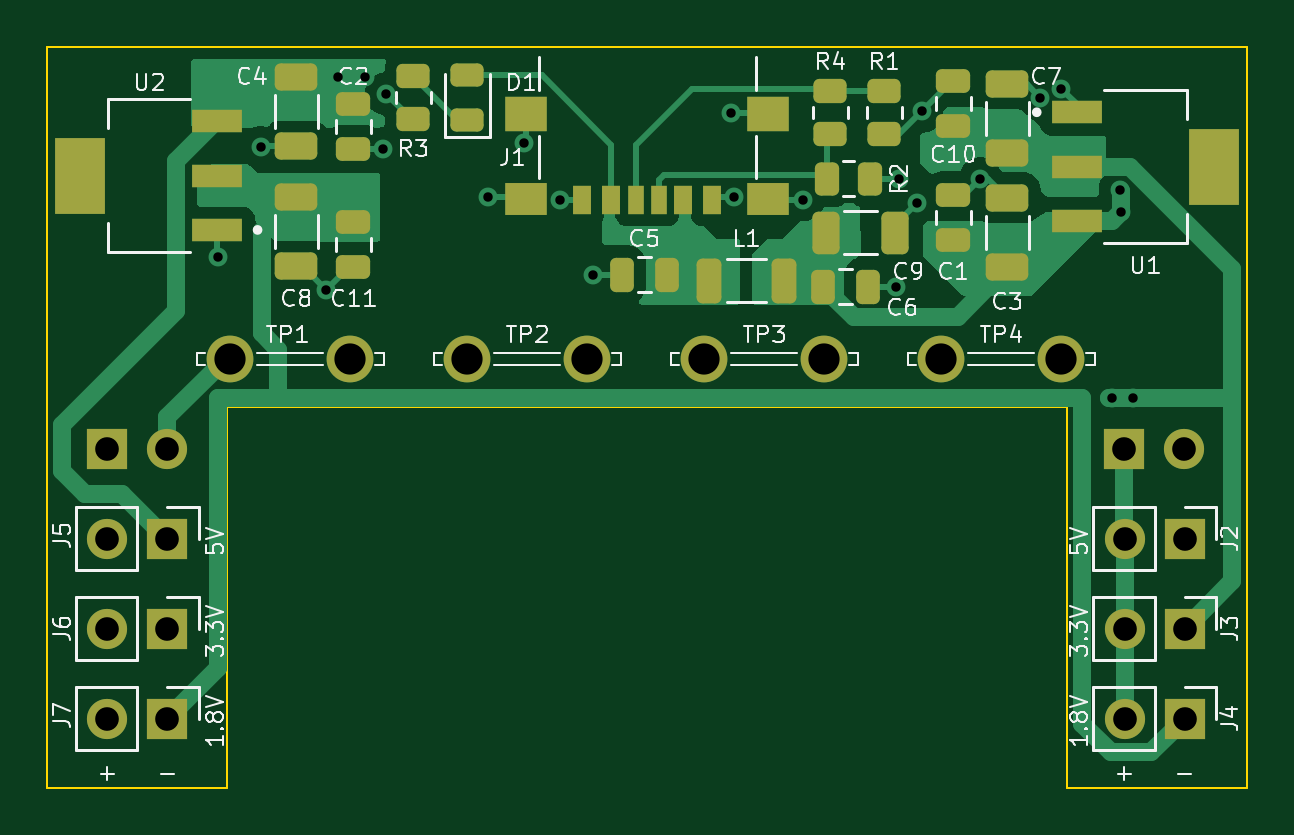
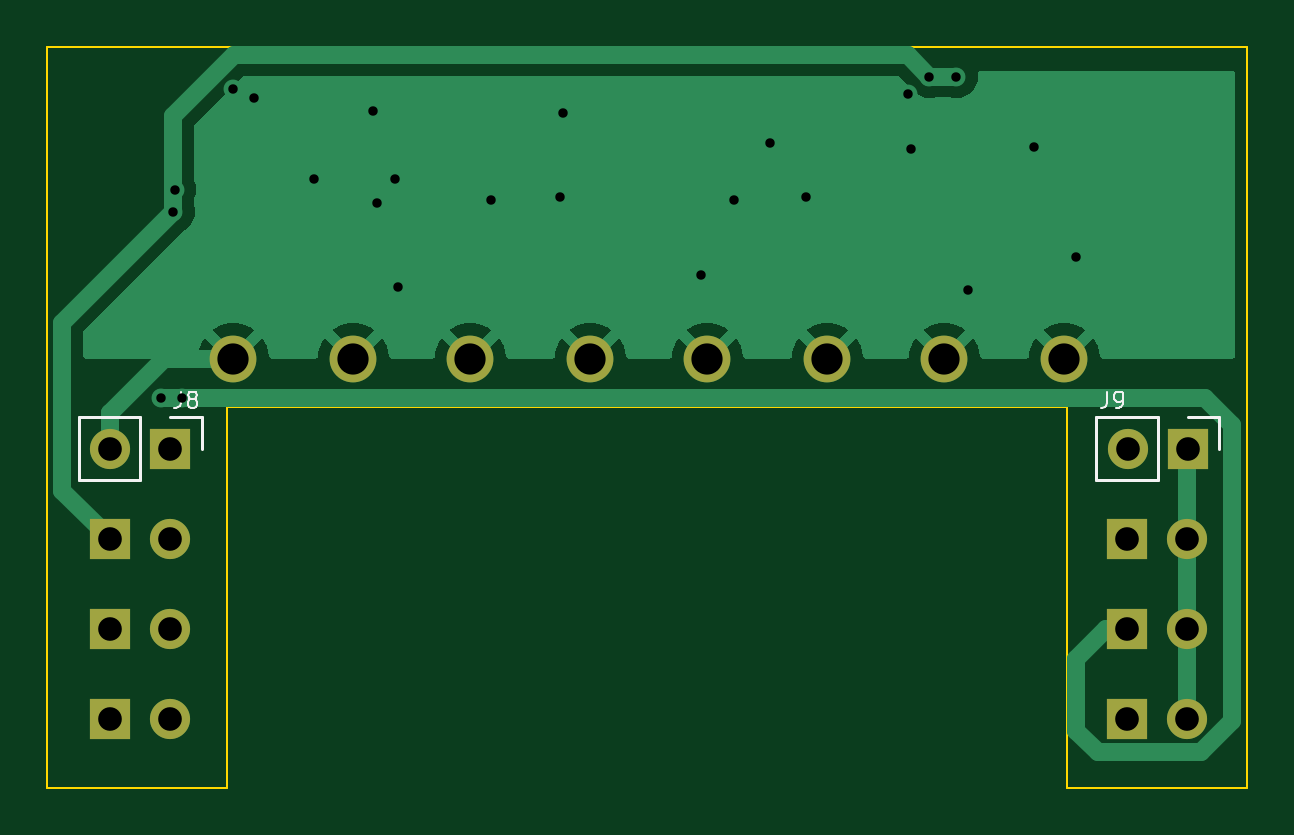
Circuit board: 10 layer files. Board 50.8 x 31.4 mm.
- bottom_copper: Breadboard Power Supply-B_Cu.gbr (18135 bytes)
- bottom_mask: Breadboard Power Supply-B_Mask.gbr (1470 bytes)
- paste: Breadboard Power Supply-B_Paste.gbr (474 bytes)
- bottom_silk: Breadboard Power Supply-B_Silkscreen.gbr (2823 bytes)
- outline: Breadboard Power Supply-Edge_Cuts.gbr (1016 bytes)
- top_copper: Breadboard Power Supply-F_Cu.gbr (29574 bytes)
- top_mask: Breadboard Power Supply-F_Mask.gbr (5153 bytes)
- paste: Breadboard Power Supply-F_Paste.gbr (4152 bytes)
- top_silk: Breadboard Power Supply-F_Silkscreen.gbr (31286 bytes)
- drill: Breadboard Power Supply.drl (1106 bytes)

=== bottom_copper: Breadboard Power Supply-B_Cu.gbr (18135 bytes, source omitted) ===
=== bottom_mask: Breadboard Power Supply-B_Mask.gbr ===
%TF.GenerationSoftware,KiCad,Pcbnew,(6.0.10-0)*%
%TF.CreationDate,2023-02-05T19:55:01-07:00*%
%TF.ProjectId,Breadboard Power Supply,42726561-6462-46f6-9172-6420506f7765,v1*%
%TF.SameCoordinates,Original*%
%TF.FileFunction,Soldermask,Bot*%
%TF.FilePolarity,Negative*%
%FSLAX46Y46*%
G04 Gerber Fmt 4.6, Leading zero omitted, Abs format (unit mm)*
G04 Created by KiCad (PCBNEW (6.0.10-0)) date 2023-02-05 19:55:01*
%MOMM*%
%LPD*%
G01*
G04 APERTURE LIST*
%ADD10R,1.700000X1.700000*%
%ADD11O,1.700000X1.700000*%
%ADD12C,1.980000*%
G04 APERTURE END LIST*
D10*
%TO.C,J3*%
X149753000Y-100838000D03*
D11*
X147213000Y-100838000D03*
%TD*%
D12*
%TO.C,TP2*%
X124460000Y-89408000D03*
X119380000Y-89408000D03*
%TD*%
D10*
%TO.C,J4*%
X149753000Y-104648000D03*
D11*
X147213000Y-104648000D03*
%TD*%
D12*
%TO.C,TP1*%
X109347000Y-89408000D03*
X114427000Y-89408000D03*
%TD*%
D10*
%TO.C,J7*%
X106680000Y-104648000D03*
D11*
X104140000Y-104648000D03*
%TD*%
D10*
%TO.C,J6*%
X106680000Y-100838000D03*
D11*
X104140000Y-100838000D03*
%TD*%
D10*
%TO.C,J2*%
X149753000Y-97028000D03*
D11*
X147213000Y-97028000D03*
%TD*%
D12*
%TO.C,TP4*%
X139446000Y-89408000D03*
X144526000Y-89408000D03*
%TD*%
D10*
%TO.C,J5*%
X106680000Y-97028000D03*
D11*
X104140000Y-97028000D03*
%TD*%
D12*
%TO.C,TP3*%
X129413000Y-89408000D03*
X134493000Y-89408000D03*
%TD*%
D10*
%TO.C,J8*%
X147190000Y-93218000D03*
D11*
X149730000Y-93218000D03*
%TD*%
D10*
%TO.C,J9*%
X104135000Y-93218000D03*
D11*
X106675000Y-93218000D03*
%TD*%
M02*

=== paste: Breadboard Power Supply-B_Paste.gbr ===
%TF.GenerationSoftware,KiCad,Pcbnew,(6.0.10-0)*%
%TF.CreationDate,2023-02-05T19:55:00-07:00*%
%TF.ProjectId,Breadboard Power Supply,42726561-6462-46f6-9172-6420506f7765,v1*%
%TF.SameCoordinates,Original*%
%TF.FileFunction,Paste,Bot*%
%TF.FilePolarity,Positive*%
%FSLAX46Y46*%
G04 Gerber Fmt 4.6, Leading zero omitted, Abs format (unit mm)*
G04 Created by KiCad (PCBNEW (6.0.10-0)) date 2023-02-05 19:55:00*
%MOMM*%
%LPD*%
G01*
G04 APERTURE LIST*
G04 APERTURE END LIST*
M02*

=== bottom_silk: Breadboard Power Supply-B_Silkscreen.gbr ===
%TF.GenerationSoftware,KiCad,Pcbnew,(6.0.10-0)*%
%TF.CreationDate,2023-02-05T19:55:01-07:00*%
%TF.ProjectId,Breadboard Power Supply,42726561-6462-46f6-9172-6420506f7765,v1*%
%TF.SameCoordinates,Original*%
%TF.FileFunction,Legend,Bot*%
%TF.FilePolarity,Positive*%
%FSLAX46Y46*%
G04 Gerber Fmt 4.6, Leading zero omitted, Abs format (unit mm)*
G04 Created by KiCad (PCBNEW (6.0.10-0)) date 2023-02-05 19:55:01*
%MOMM*%
%LPD*%
G01*
G04 APERTURE LIST*
%ADD10C,0.100000*%
%ADD11C,0.120000*%
G04 APERTURE END LIST*
D10*
%TO.C,J8*%
X146758333Y-90802666D02*
X146758333Y-91302666D01*
X146791666Y-91402666D01*
X146858333Y-91469333D01*
X146958333Y-91502666D01*
X147025000Y-91502666D01*
X146325000Y-91102666D02*
X146391666Y-91069333D01*
X146425000Y-91036000D01*
X146458333Y-90969333D01*
X146458333Y-90936000D01*
X146425000Y-90869333D01*
X146391666Y-90836000D01*
X146325000Y-90802666D01*
X146191666Y-90802666D01*
X146125000Y-90836000D01*
X146091666Y-90869333D01*
X146058333Y-90936000D01*
X146058333Y-90969333D01*
X146091666Y-91036000D01*
X146125000Y-91069333D01*
X146191666Y-91102666D01*
X146325000Y-91102666D01*
X146391666Y-91136000D01*
X146425000Y-91169333D01*
X146458333Y-91236000D01*
X146458333Y-91369333D01*
X146425000Y-91436000D01*
X146391666Y-91469333D01*
X146325000Y-91502666D01*
X146191666Y-91502666D01*
X146125000Y-91469333D01*
X146091666Y-91436000D01*
X146058333Y-91369333D01*
X146058333Y-91236000D01*
X146091666Y-91169333D01*
X146125000Y-91136000D01*
X146191666Y-91102666D01*
%TO.C,J9*%
X107548333Y-90802666D02*
X107548333Y-91302666D01*
X107581666Y-91402666D01*
X107648333Y-91469333D01*
X107748333Y-91502666D01*
X107815000Y-91502666D01*
X107181666Y-91502666D02*
X107048333Y-91502666D01*
X106981666Y-91469333D01*
X106948333Y-91436000D01*
X106881666Y-91336000D01*
X106848333Y-91202666D01*
X106848333Y-90936000D01*
X106881666Y-90869333D01*
X106915000Y-90836000D01*
X106981666Y-90802666D01*
X107115000Y-90802666D01*
X107181666Y-90836000D01*
X107215000Y-90869333D01*
X107248333Y-90936000D01*
X107248333Y-91102666D01*
X107215000Y-91169333D01*
X107181666Y-91202666D01*
X107115000Y-91236000D01*
X106981666Y-91236000D01*
X106915000Y-91202666D01*
X106881666Y-91169333D01*
X106848333Y-91102666D01*
D11*
%TO.C,J8*%
X145860000Y-91888000D02*
X145860000Y-93218000D01*
X151060000Y-91888000D02*
X151060000Y-94548000D01*
X147190000Y-91888000D02*
X145860000Y-91888000D01*
X148460000Y-94548000D02*
X151060000Y-94548000D01*
X148460000Y-91888000D02*
X148460000Y-94548000D01*
X148460000Y-91888000D02*
X151060000Y-91888000D01*
%TO.C,J9*%
X102805000Y-91888000D02*
X102805000Y-93218000D01*
X104135000Y-91888000D02*
X102805000Y-91888000D01*
X105405000Y-91888000D02*
X105405000Y-94548000D01*
X105405000Y-94548000D02*
X108005000Y-94548000D01*
X105405000Y-91888000D02*
X108005000Y-91888000D01*
X108005000Y-91888000D02*
X108005000Y-94548000D01*
%TD*%
M02*

=== outline: Breadboard Power Supply-Edge_Cuts.gbr ===
%TF.GenerationSoftware,KiCad,Pcbnew,(6.0.10-0)*%
%TF.CreationDate,2023-02-05T19:55:01-07:00*%
%TF.ProjectId,Breadboard Power Supply,42726561-6462-46f6-9172-6420506f7765,v1*%
%TF.SameCoordinates,Original*%
%TF.FileFunction,Profile,NP*%
%FSLAX46Y46*%
G04 Gerber Fmt 4.6, Leading zero omitted, Abs format (unit mm)*
G04 Created by KiCad (PCBNEW (6.0.10-0)) date 2023-02-05 19:55:01*
%MOMM*%
%LPD*%
G01*
G04 APERTURE LIST*
%TA.AperFunction,Profile*%
%ADD10C,0.100000*%
%TD*%
G04 APERTURE END LIST*
D10*
X101600000Y-101600000D02*
X101600000Y-101600000D01*
X101600000Y-107569000D02*
X109220000Y-107569000D01*
X101600000Y-76200000D02*
X101600000Y-107569000D01*
X144780000Y-107569000D02*
X152400000Y-107569000D01*
X109220000Y-107569000D02*
X109220000Y-91440000D01*
X144780000Y-91440000D02*
X144780000Y-107569000D01*
X101600000Y-76200000D02*
X152400000Y-76200000D01*
X109220000Y-91440000D02*
X144780000Y-91440000D01*
X109220000Y-101600000D02*
X109220000Y-101600000D01*
X152400000Y-107569000D02*
X152400000Y-76200000D01*
M02*

=== top_copper: Breadboard Power Supply-F_Cu.gbr (29574 bytes, source omitted) ===
=== top_mask: Breadboard Power Supply-F_Mask.gbr ===
%TF.GenerationSoftware,KiCad,Pcbnew,(6.0.10-0)*%
%TF.CreationDate,2023-02-05T19:55:01-07:00*%
%TF.ProjectId,Breadboard Power Supply,42726561-6462-46f6-9172-6420506f7765,v1*%
%TF.SameCoordinates,Original*%
%TF.FileFunction,Soldermask,Top*%
%TF.FilePolarity,Negative*%
%FSLAX46Y46*%
G04 Gerber Fmt 4.6, Leading zero omitted, Abs format (unit mm)*
G04 Created by KiCad (PCBNEW (6.0.10-0)) date 2023-02-05 19:55:01*
%MOMM*%
%LPD*%
G01*
G04 APERTURE LIST*
G04 Aperture macros list*
%AMRoundRect*
0 Rectangle with rounded corners*
0 $1 Rounding radius*
0 $2 $3 $4 $5 $6 $7 $8 $9 X,Y pos of 4 corners*
0 Add a 4 corners polygon primitive as box body*
4,1,4,$2,$3,$4,$5,$6,$7,$8,$9,$2,$3,0*
0 Add four circle primitives for the rounded corners*
1,1,$1+$1,$2,$3*
1,1,$1+$1,$4,$5*
1,1,$1+$1,$6,$7*
1,1,$1+$1,$8,$9*
0 Add four rect primitives between the rounded corners*
20,1,$1+$1,$2,$3,$4,$5,0*
20,1,$1+$1,$4,$5,$6,$7,0*
20,1,$1+$1,$6,$7,$8,$9,0*
20,1,$1+$1,$8,$9,$2,$3,0*%
G04 Aperture macros list end*
%ADD10R,1.700000X1.700000*%
%ADD11O,1.700000X1.700000*%
%ADD12RoundRect,0.243750X0.456250X-0.243750X0.456250X0.243750X-0.456250X0.243750X-0.456250X-0.243750X0*%
%ADD13RoundRect,0.250000X-0.262500X-0.450000X0.262500X-0.450000X0.262500X0.450000X-0.262500X0.450000X0*%
%ADD14RoundRect,0.250000X-0.475000X0.250000X-0.475000X-0.250000X0.475000X-0.250000X0.475000X0.250000X0*%
%ADD15RoundRect,0.250000X-0.450000X0.262500X-0.450000X-0.262500X0.450000X-0.262500X0.450000X0.262500X0*%
%ADD16RoundRect,0.250000X-0.650000X0.325000X-0.650000X-0.325000X0.650000X-0.325000X0.650000X0.325000X0*%
%ADD17C,1.980000*%
%ADD18RoundRect,0.250000X-0.325000X-0.650000X0.325000X-0.650000X0.325000X0.650000X-0.325000X0.650000X0*%
%ADD19R,2.150000X0.950000*%
%ADD20R,2.150000X3.250000*%
%ADD21RoundRect,0.250000X0.650000X-0.325000X0.650000X0.325000X-0.650000X0.325000X-0.650000X-0.325000X0*%
%ADD22RoundRect,0.250000X0.475000X-0.250000X0.475000X0.250000X-0.475000X0.250000X-0.475000X-0.250000X0*%
%ADD23R,0.700000X1.200000*%
%ADD24R,0.760000X1.200000*%
%ADD25R,0.800000X1.200000*%
%ADD26R,1.800000X1.350000*%
%ADD27R,1.800000X1.500000*%
%ADD28RoundRect,0.250000X-0.275000X-0.700000X0.275000X-0.700000X0.275000X0.700000X-0.275000X0.700000X0*%
%ADD29RoundRect,0.250000X-0.250000X-0.475000X0.250000X-0.475000X0.250000X0.475000X-0.250000X0.475000X0*%
%ADD30RoundRect,0.250000X0.250000X0.475000X-0.250000X0.475000X-0.250000X-0.475000X0.250000X-0.475000X0*%
G04 APERTURE END LIST*
D10*
%TO.C,J3*%
X149753000Y-100838000D03*
D11*
X147213000Y-100838000D03*
%TD*%
D12*
%TO.C,D1*%
X119380000Y-79296500D03*
X119380000Y-77421500D03*
%TD*%
D13*
%TO.C,R2*%
X134596500Y-81788000D03*
X136421500Y-81788000D03*
%TD*%
D14*
%TO.C,C2*%
X114554000Y-78630000D03*
X114554000Y-80530000D03*
%TD*%
D15*
%TO.C,R1*%
X137033000Y-78081500D03*
X137033000Y-79906500D03*
%TD*%
D16*
%TO.C,C4*%
X112141000Y-77470000D03*
X112141000Y-80420000D03*
%TD*%
D17*
%TO.C,TP2*%
X124460000Y-89408000D03*
X119380000Y-89408000D03*
%TD*%
D18*
%TO.C,C9*%
X134547000Y-84074000D03*
X137497000Y-84074000D03*
%TD*%
D10*
%TO.C,J4*%
X149753000Y-104648000D03*
D11*
X147213000Y-104648000D03*
%TD*%
D17*
%TO.C,TP1*%
X109347000Y-89408000D03*
X114427000Y-89408000D03*
%TD*%
D15*
%TO.C,R3*%
X117094000Y-77446500D03*
X117094000Y-79271500D03*
%TD*%
D10*
%TO.C,J7*%
X106680000Y-104648000D03*
D11*
X104140000Y-104648000D03*
%TD*%
D15*
%TO.C,R4*%
X134747000Y-78081500D03*
X134747000Y-79906500D03*
%TD*%
D10*
%TO.C,J6*%
X106680000Y-100838000D03*
D11*
X104140000Y-100838000D03*
%TD*%
D19*
%TO.C,U2*%
X108797000Y-83961000D03*
X108797000Y-81661000D03*
X108797000Y-79361000D03*
D20*
X102997000Y-81661000D03*
%TD*%
D21*
%TO.C,C3*%
X142240000Y-85549000D03*
X142240000Y-82599000D03*
%TD*%
D22*
%TO.C,C1*%
X139954000Y-84389000D03*
X139954000Y-82489000D03*
%TD*%
D23*
%TO.C,J1*%
X127500000Y-82686900D03*
D24*
X125480000Y-82686900D03*
D25*
X124250000Y-82686900D03*
D23*
X126500000Y-82686900D03*
D24*
X128520000Y-82686900D03*
D25*
X129750000Y-82686900D03*
D26*
X121875000Y-82631900D03*
X132125000Y-82631900D03*
D27*
X132125000Y-79051900D03*
X121875000Y-79051900D03*
%TD*%
D22*
%TO.C,C10*%
X139954000Y-79563000D03*
X139954000Y-77663000D03*
%TD*%
D14*
%TO.C,C11*%
X114554000Y-83632000D03*
X114554000Y-85532000D03*
%TD*%
D28*
%TO.C,L1*%
X129616000Y-86106000D03*
X132766000Y-86106000D03*
%TD*%
D10*
%TO.C,J2*%
X149753000Y-97028000D03*
D11*
X147213000Y-97028000D03*
%TD*%
D17*
%TO.C,TP4*%
X139446000Y-89408000D03*
X144526000Y-89408000D03*
%TD*%
D29*
%TO.C,C6*%
X134437000Y-86360000D03*
X136337000Y-86360000D03*
%TD*%
D10*
%TO.C,J5*%
X106680000Y-97028000D03*
D11*
X104140000Y-97028000D03*
%TD*%
D16*
%TO.C,C8*%
X112141000Y-82550000D03*
X112141000Y-85500000D03*
%TD*%
D17*
%TO.C,TP3*%
X129413000Y-89408000D03*
X134493000Y-89408000D03*
%TD*%
D19*
%TO.C,U1*%
X145182000Y-78980000D03*
X145182000Y-81280000D03*
X145182000Y-83580000D03*
D20*
X150982000Y-81280000D03*
%TD*%
D21*
%TO.C,C7*%
X142240000Y-80723000D03*
X142240000Y-77773000D03*
%TD*%
D30*
%TO.C,C5*%
X127823000Y-85852000D03*
X125923000Y-85852000D03*
%TD*%
D10*
%TO.C,J8*%
X147190000Y-93218000D03*
D11*
X149730000Y-93218000D03*
%TD*%
D10*
%TO.C,J9*%
X104135000Y-93218000D03*
D11*
X106675000Y-93218000D03*
%TD*%
M02*

=== paste: Breadboard Power Supply-F_Paste.gbr ===
%TF.GenerationSoftware,KiCad,Pcbnew,(6.0.10-0)*%
%TF.CreationDate,2023-02-05T19:55:00-07:00*%
%TF.ProjectId,Breadboard Power Supply,42726561-6462-46f6-9172-6420506f7765,v1*%
%TF.SameCoordinates,Original*%
%TF.FileFunction,Paste,Top*%
%TF.FilePolarity,Positive*%
%FSLAX46Y46*%
G04 Gerber Fmt 4.6, Leading zero omitted, Abs format (unit mm)*
G04 Created by KiCad (PCBNEW (6.0.10-0)) date 2023-02-05 19:55:00*
%MOMM*%
%LPD*%
G01*
G04 APERTURE LIST*
G04 Aperture macros list*
%AMRoundRect*
0 Rectangle with rounded corners*
0 $1 Rounding radius*
0 $2 $3 $4 $5 $6 $7 $8 $9 X,Y pos of 4 corners*
0 Add a 4 corners polygon primitive as box body*
4,1,4,$2,$3,$4,$5,$6,$7,$8,$9,$2,$3,0*
0 Add four circle primitives for the rounded corners*
1,1,$1+$1,$2,$3*
1,1,$1+$1,$4,$5*
1,1,$1+$1,$6,$7*
1,1,$1+$1,$8,$9*
0 Add four rect primitives between the rounded corners*
20,1,$1+$1,$2,$3,$4,$5,0*
20,1,$1+$1,$4,$5,$6,$7,0*
20,1,$1+$1,$6,$7,$8,$9,0*
20,1,$1+$1,$8,$9,$2,$3,0*%
G04 Aperture macros list end*
%ADD10RoundRect,0.243750X0.456250X-0.243750X0.456250X0.243750X-0.456250X0.243750X-0.456250X-0.243750X0*%
%ADD11RoundRect,0.250000X-0.262500X-0.450000X0.262500X-0.450000X0.262500X0.450000X-0.262500X0.450000X0*%
%ADD12RoundRect,0.250000X-0.475000X0.250000X-0.475000X-0.250000X0.475000X-0.250000X0.475000X0.250000X0*%
%ADD13RoundRect,0.250000X-0.450000X0.262500X-0.450000X-0.262500X0.450000X-0.262500X0.450000X0.262500X0*%
%ADD14RoundRect,0.250000X-0.650000X0.325000X-0.650000X-0.325000X0.650000X-0.325000X0.650000X0.325000X0*%
%ADD15RoundRect,0.250000X-0.325000X-0.650000X0.325000X-0.650000X0.325000X0.650000X-0.325000X0.650000X0*%
%ADD16R,2.150000X0.950000*%
%ADD17R,2.150000X3.250000*%
%ADD18RoundRect,0.250000X0.650000X-0.325000X0.650000X0.325000X-0.650000X0.325000X-0.650000X-0.325000X0*%
%ADD19RoundRect,0.250000X0.475000X-0.250000X0.475000X0.250000X-0.475000X0.250000X-0.475000X-0.250000X0*%
%ADD20R,0.700000X1.200000*%
%ADD21R,0.760000X1.200000*%
%ADD22R,0.800000X1.200000*%
%ADD23R,1.800000X1.350000*%
%ADD24R,1.800000X1.500000*%
%ADD25RoundRect,0.250000X-0.275000X-0.700000X0.275000X-0.700000X0.275000X0.700000X-0.275000X0.700000X0*%
%ADD26RoundRect,0.250000X-0.250000X-0.475000X0.250000X-0.475000X0.250000X0.475000X-0.250000X0.475000X0*%
%ADD27RoundRect,0.250000X0.250000X0.475000X-0.250000X0.475000X-0.250000X-0.475000X0.250000X-0.475000X0*%
G04 APERTURE END LIST*
D10*
%TO.C,D1*%
X119380000Y-79296500D03*
X119380000Y-77421500D03*
%TD*%
D11*
%TO.C,R2*%
X134596500Y-81788000D03*
X136421500Y-81788000D03*
%TD*%
D12*
%TO.C,C2*%
X114554000Y-78630000D03*
X114554000Y-80530000D03*
%TD*%
D13*
%TO.C,R1*%
X137033000Y-78081500D03*
X137033000Y-79906500D03*
%TD*%
D14*
%TO.C,C4*%
X112141000Y-77470000D03*
X112141000Y-80420000D03*
%TD*%
D15*
%TO.C,C9*%
X134547000Y-84074000D03*
X137497000Y-84074000D03*
%TD*%
D13*
%TO.C,R3*%
X117094000Y-77446500D03*
X117094000Y-79271500D03*
%TD*%
%TO.C,R4*%
X134747000Y-78081500D03*
X134747000Y-79906500D03*
%TD*%
D16*
%TO.C,U2*%
X108797000Y-83961000D03*
X108797000Y-81661000D03*
X108797000Y-79361000D03*
D17*
X102997000Y-81661000D03*
%TD*%
D18*
%TO.C,C3*%
X142240000Y-85549000D03*
X142240000Y-82599000D03*
%TD*%
D19*
%TO.C,C1*%
X139954000Y-84389000D03*
X139954000Y-82489000D03*
%TD*%
D20*
%TO.C,J1*%
X127500000Y-82686900D03*
D21*
X125480000Y-82686900D03*
D22*
X124250000Y-82686900D03*
D20*
X126500000Y-82686900D03*
D21*
X128520000Y-82686900D03*
D22*
X129750000Y-82686900D03*
D23*
X121875000Y-82631900D03*
X132125000Y-82631900D03*
D24*
X132125000Y-79051900D03*
X121875000Y-79051900D03*
%TD*%
D19*
%TO.C,C10*%
X139954000Y-79563000D03*
X139954000Y-77663000D03*
%TD*%
D12*
%TO.C,C11*%
X114554000Y-83632000D03*
X114554000Y-85532000D03*
%TD*%
D25*
%TO.C,L1*%
X129616000Y-86106000D03*
X132766000Y-86106000D03*
%TD*%
D26*
%TO.C,C6*%
X134437000Y-86360000D03*
X136337000Y-86360000D03*
%TD*%
D14*
%TO.C,C8*%
X112141000Y-82550000D03*
X112141000Y-85500000D03*
%TD*%
D16*
%TO.C,U1*%
X145182000Y-78980000D03*
X145182000Y-81280000D03*
X145182000Y-83580000D03*
D17*
X150982000Y-81280000D03*
%TD*%
D18*
%TO.C,C7*%
X142240000Y-80723000D03*
X142240000Y-77773000D03*
%TD*%
D27*
%TO.C,C5*%
X127823000Y-85852000D03*
X125923000Y-85852000D03*
%TD*%
M02*

=== top_silk: Breadboard Power Supply-F_Silkscreen.gbr (31286 bytes, source omitted) ===
=== drill: Breadboard Power Supply.drl ===
M48
; DRILL file {KiCad (6.0.10-0)} date Sunday, February 05, 2023 at 07:55:04 PM
; FORMAT={-:-/ absolute / inch / decimal}
; #@! TF.CreationDate,2023-02-05T19:55:04-07:00
; #@! TF.GenerationSoftware,Kicad,Pcbnew,(6.0.10-0)
; #@! TF.FileFunction,MixedPlating,1,2
FMAT,2
INCH
; #@! TA.AperFunction,Plated,PTH,ViaDrill
T1C0.0157
; #@! TA.AperFunction,Plated,PTH,ComponentDrill
T2C0.0394
; #@! TA.AperFunction,Plated,PTH,ComponentDrill
T3C0.0520
%
G90
G05
T1
X4.285Y-3.35
X4.3558Y-3.1681
X4.465Y-3.405
X4.485Y-3.05
X4.53Y-3.05
X4.56Y-3.17
X4.5649Y-3.0786
X4.735Y-3.25
X4.795Y-3.16
X4.855Y-3.255
X4.91Y-3.38
X5.14Y-3.11
X5.145Y-3.25
X5.26Y-3.255
X5.415Y-3.4
X5.42Y-3.22
X5.45Y-3.26
X5.4575Y-3.1075
X5.555Y-3.22
X5.655Y-3.085
X5.69Y-3.07
X5.775Y-3.585
X5.7879Y-3.2384
X5.79Y-3.275
X5.81Y-3.585
T2
X4.0998Y-3.67
X4.1Y-3.82
X4.1Y-3.97
X4.1Y-4.12
X4.1998Y-3.67
X4.2Y-3.82
X4.2Y-3.97
X4.2Y-4.12
X5.7949Y-3.67
X5.7958Y-3.82
X5.7958Y-3.97
X5.7958Y-4.12
X5.8949Y-3.67
X5.8958Y-3.82
X5.8958Y-3.97
X5.8958Y-4.12
T3
X4.305Y-3.52
X4.505Y-3.52
X4.7Y-3.52
X4.9Y-3.52
X5.095Y-3.52
X5.295Y-3.52
X5.49Y-3.52
X5.69Y-3.52
T0
M30
